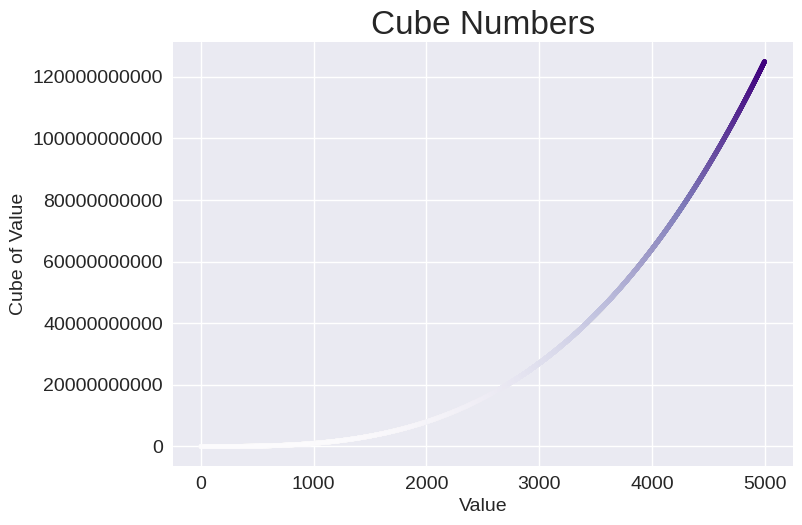

Reproduce this figure in Python.
import matplotlib.pyplot as plt

# Define x-values and calculate cubes
x_values = range(1, 5001)
y_values = [x**3 for x in x_values]

# Apply a built-in style
plt.style.use('seaborn-v0_8')
fig, ax = plt.subplots()

# Create a scatter plot with a colormap (using Purples for cubes)
ax.scatter(x_values, y_values, c=y_values, cmap=plt.cm.Purples, s=10)

# Set chart title and label axes
ax.set_title("Cube Numbers", fontsize=24)
ax.set_xlabel("Value", fontsize=14)
ax.set_ylabel("Cube of Value", fontsize=14)

# Set the size of tick labels and plain notation
ax.tick_params(labelsize=14)
ax.ticklabel_format(style='plain')

# Display the plot
plt.show()
